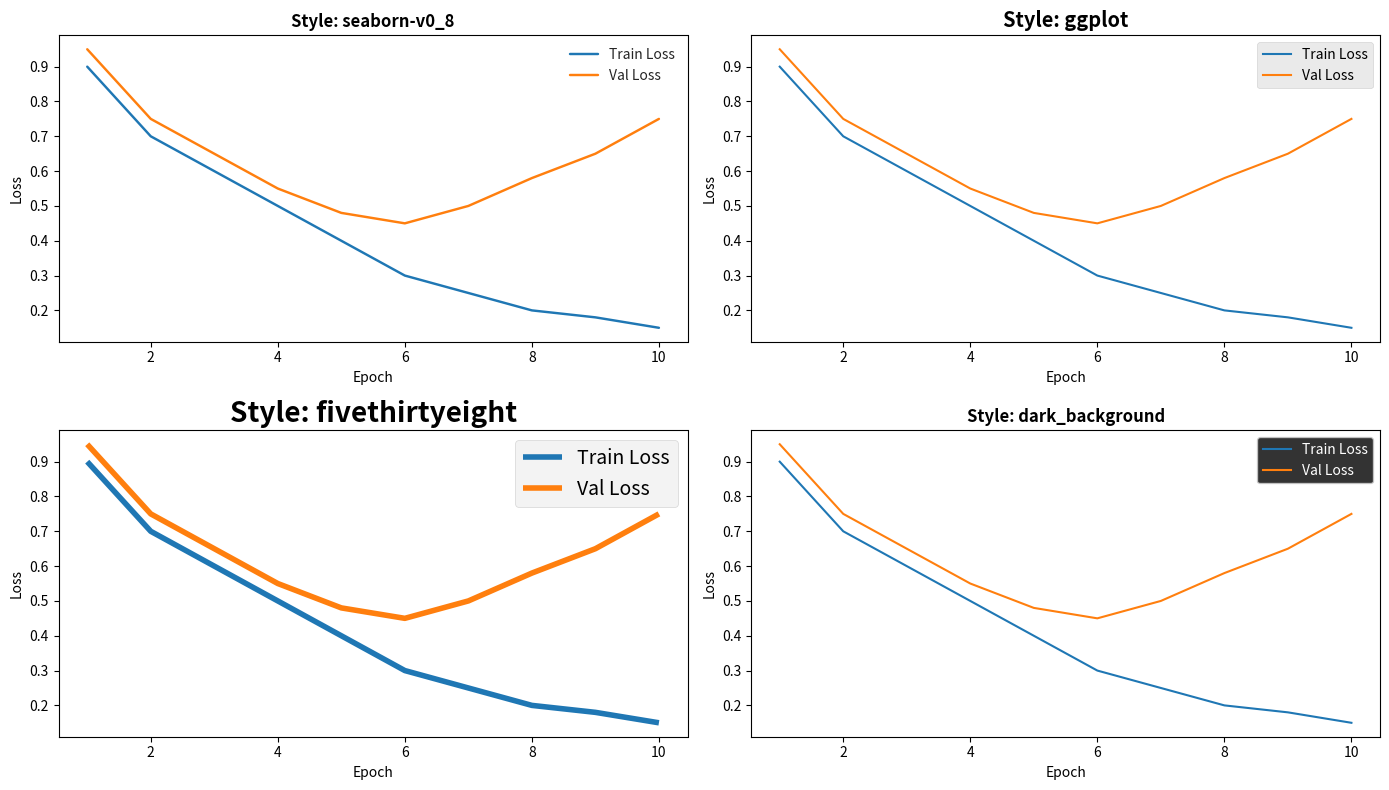

This chart was generated by the following Python code:
import matplotlib.pyplot as plt

# print(plt.style.available)

# plt.style.use('classic')

# hours  = [1, 2, 3, 4, 5, 6, 7, 8, 9, 10]
# scores = [35,45,67,78,89,32,112,12,34,56]

# plt.plot(scores,hours)

# plt.tight_layout()
# plt.show()



epochs     = [1, 2, 3, 4, 5, 6, 7, 8, 9, 10]
train_loss = [0.9, 0.7, 0.6, 0.5, 0.4, 0.3, 0.25, 0.2, 0.18, 0.15]
val_loss   = [0.95, 0.75, 0.65, 0.55, 0.48, 0.45, 0.5, 0.58, 0.65, 0.75]

styles = ["seaborn-v0_8", "ggplot",
          "fivethirtyeight", "dark_background"]

fig, ax = plt.subplots(2, 2, figsize=(14, 8))
axes = ax.flatten()  # convert 2x2 grid into flat list

for i, style in enumerate(styles):
    with plt.style.context(style):
        axes[i].plot(epochs, train_loss, label="Train Loss")
        axes[i].plot(epochs, val_loss, label="Val Loss")
        axes[i].set_title(f"Style: {style}", fontweight="bold")
        axes[i].set_xlabel("Epoch")
        axes[i].set_ylabel("Loss")
        axes[i].legend()

plt.tight_layout()
plt.show()
